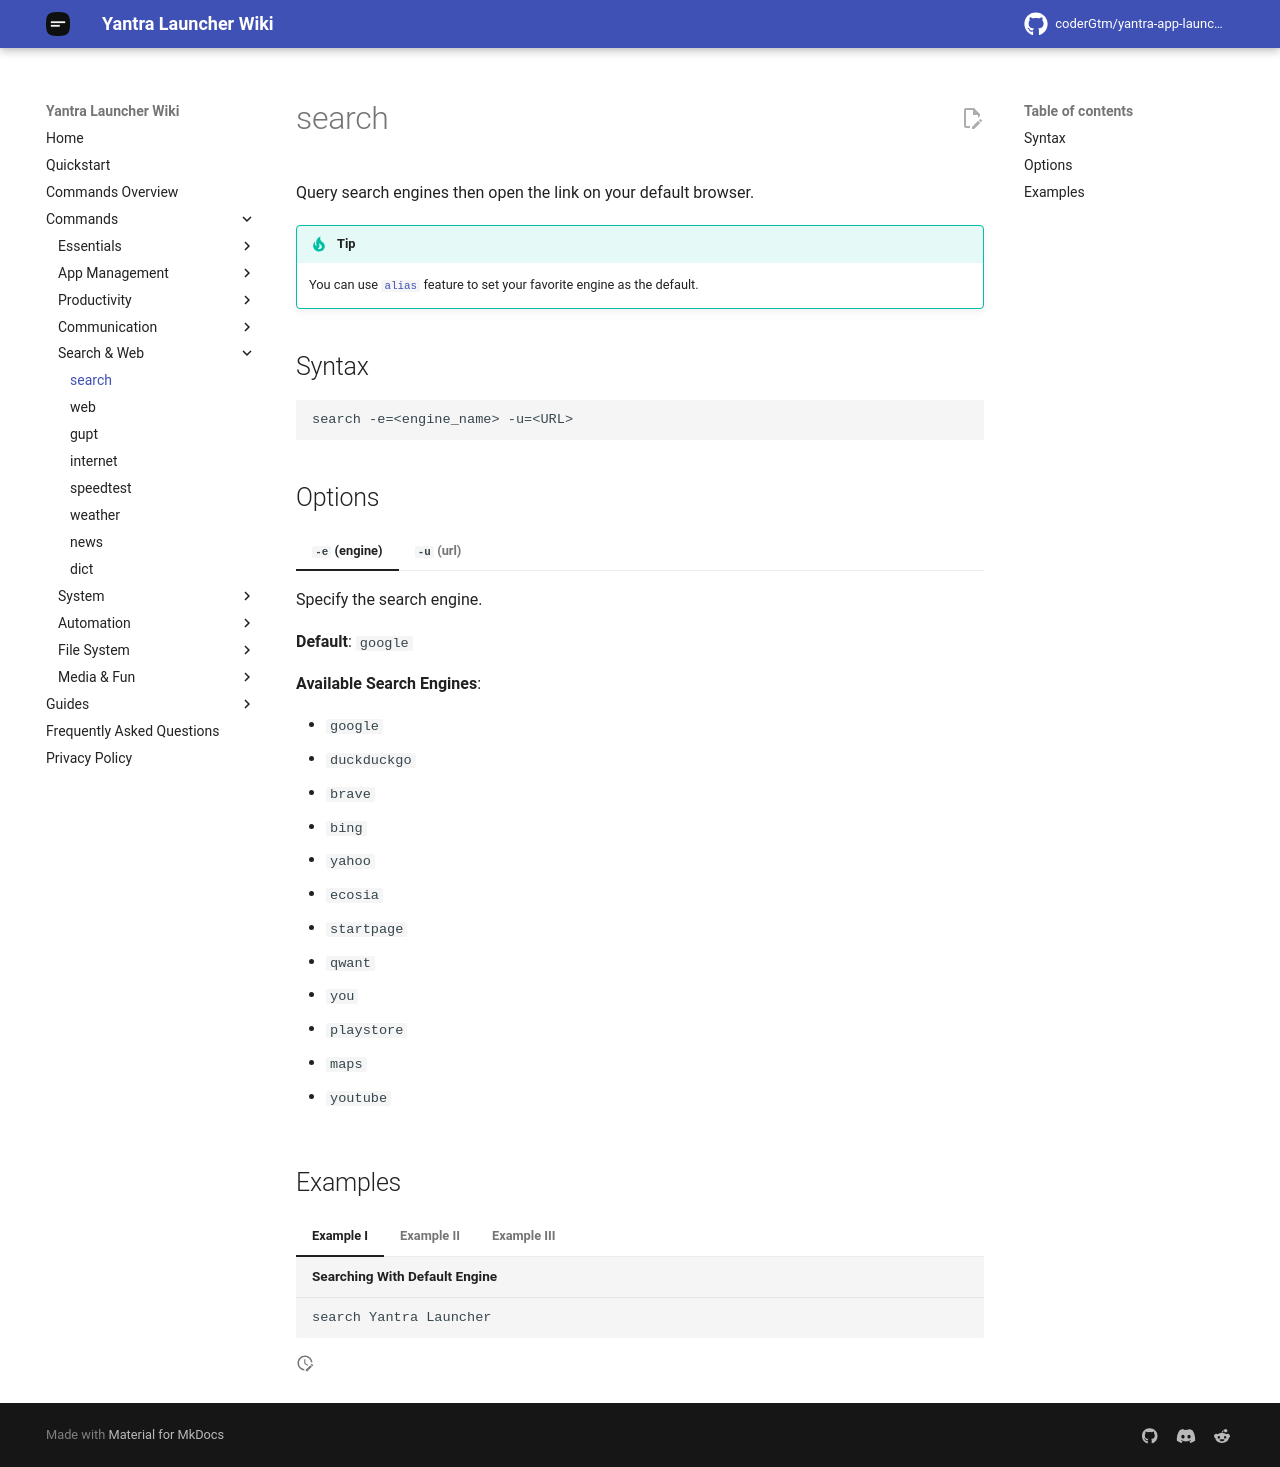

repository: coderGtm/yantra-app-launcher · page: docs/commands/search/index.html · generator: mkdocs

# search

Query search engines then open the link on your default browser.

!!! tip
    You can use [`alias`](alias.md) feature to set your favorite engine as the
    default.

## Syntax
```
search -e=<engine_name> -u=<URL>
```
## Options
=== "`-e` (engine)"
    Specify the search engine.

    **Default**: `google`

    **Available Search Engines**:

    - `google`
    - `duckduckgo`
    - `brave`
    - `bing`
    - `yahoo`
    - `ecosia`
    - `startpage`
    - `qwant`
    - `you`
    - `playstore`
    - `maps`
    - `youtube`
=== "`-u` (url)"
    If your favorite search engine is not listed for `-e` flag, you can use this flag
    to provide a custom search engine to use.

    Your search query will be inserted into the end of the URL.

    **Example**:

        - `-u=https://example.com/search?q=`

    !!! info
        Queries are URL-encoded before substitution.

## Examples

=== "Example I"
    ``` title="Searching With Default Engine"
    search Yantra Launcher
    ```
=== "Example II"
    ``` title="Searching With Another Search Engine"
    search -e=duckduckgo Yantra Launcher
    ```
=== "Example III"
    ``` title="Using Custom Search Engines"
    search -u=https://example.com/search?q= Yantra Launcher
    ```
